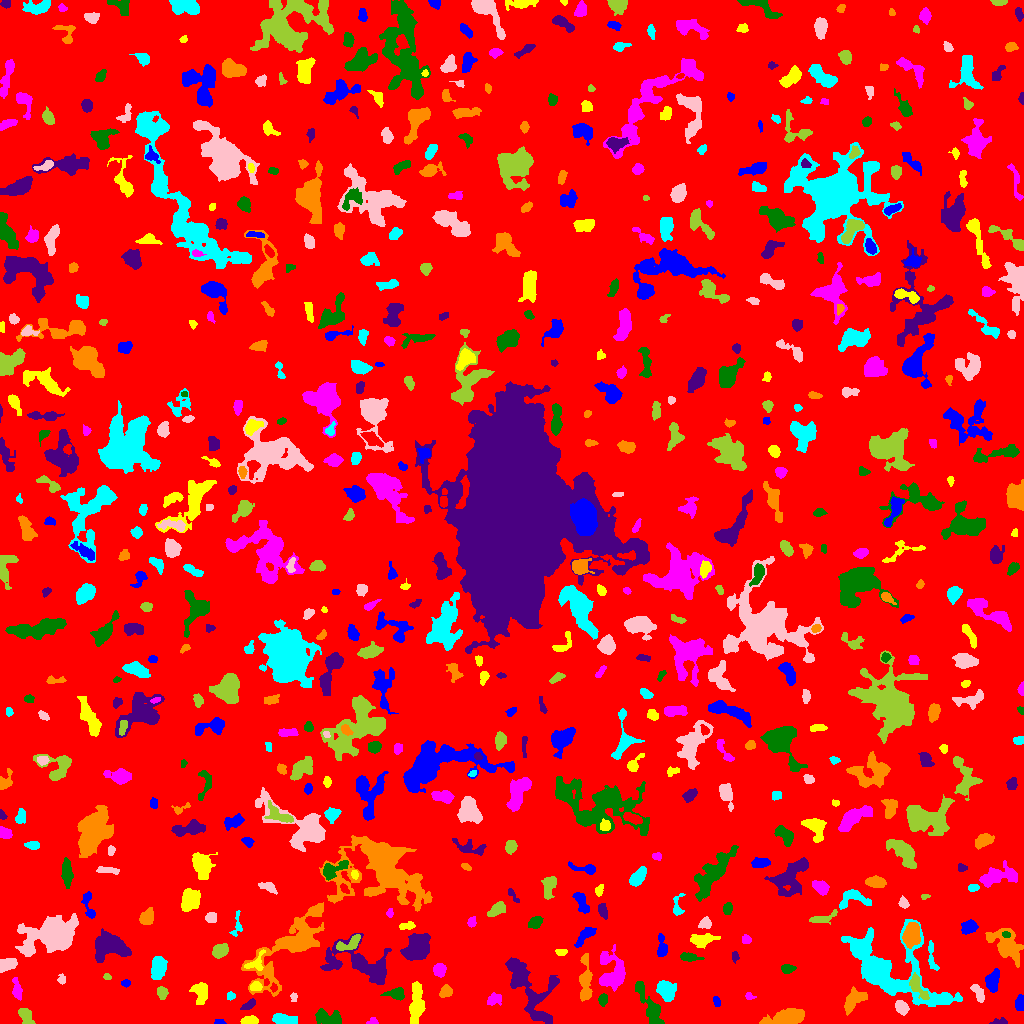

The data file committed next to this chart (first rows):
ID, X, Y, A, B, theta, total_flux, mu_max, mu_median, mu_mean, R_fwhm, R_e, R10, R90, x_start, x_end, y_start, y_end, area, greylevel
0, 507.4, 509.5, 300.9, 296.1, 1.197, 1240691, 10.0, 1.0, 1.519, 97.09, 226.6, 83.98, 378.3, 0, 1023, 0, 1023, 816923, 1.519
1, 219.8, 1.341, 2.51, 1.264, -0.05731, 85.0, 3.0, 1.0, 1.604, 2.821, 2.111, 0.7979, 3.338, 214, 226, 0, 4, 53, 5.604
2, 249.9, 2.739, 3.954, 1.985, 0.02526, 696.0, 10.0, 5.0, 5.233, 4.754, 3.523, 1.382, 5.528, 240, 258, 0, 8, 133, 11.23
3, 372.6, 1.932, 2.454, 1.739, 0.07509, 88.0, 3.0, 1.0, 1.397, 2.877, 2.326, 0.7979, 3.785, 366, 378, 0, 6, 63, 6.397
4, 327.6, 5.997, 7.301, 3.44, -0.2049, 946.0, 7.0, 3.0, 3.013, 5.412, 5.89, 2.257, 8.903, 315, 341, 0, 15, 314, 6.013
5, 999, 1.48, 3.727, 1.391, 0.04732, 125.0, 4.0, 1.0, 1.471, 3.241, 2.523, 0.9772, 4.26, 989, 1007, 0, 6, 85, 5.471
6, 785.8, 6.011, 9.882, 3.302, 0.2052, 3960, 18.0, 7.0, 7.75, 7.979, 6.933, 2.646, 11, 759, 804, 0, 15, 511, 9.75
7, 283.8, 4.27, 6.345, 2.223, -0.07693, 526.0, 5.0, 2.0, 2.277, 5.293, 4.652, 1.784, 7.269, 272, 297, 0, 10, 231, 6.277
8, 901.4, 16.04, 3.742, 2.697, -0.8365, 803.0, 10.0, 5.0, 4.837, 5.171, 4.068, 1.693, 6.333, 895, 909, 8, 23, 166, 7.837
9, 25.13, 8.812, 4.187, 2.721, -1.011, 581.0, 9.0, 2.0, 3.026, 3.949, 3.656, 1.493, 6.308, 18, 35, 0, 15, 192, 7.026
10, 58.26, 18.77, 9.318, 7.589, -0.15, 2772, 13.0, 3.0, 3.777, 5.781, 7.715, 2.764, 13.24, 43, 83, 0, 31, 734, 6.777
11, 716.4, 22.33, 2.631, 1.687, -1.231, 120.0, 3.0, 2.0, 1.667, 3.432, 2.706, 0.9772, 4.297, 713, 720, 17, 27, 72, 5.667
12, 200.7, 31.49, 5.354, 3.65, -1.472, 1124, 9.0, 4.0, 4.087, 5.836, 5.171, 2.034, 8.098, 189, 207, 19, 41, 275, 7.087
13, 493.7, 24.23, 3.835, 2.725, 0.3316, 206.0, 3.0, 1.0, 1.346, 4.478, 3.785, 1.382, 5.917, 487, 501, 18, 31, 153, 5.346
14, 603.1, 24.17, 2.862, 2.134, 1.316, 344.0, 6.0, 3.0, 3.34, 4.687, 3.192, 1.262, 4.853, 598, 607, 17, 30, 103, 7.34
15, 248.8, 18.48, 4.03, 1.839, 0.5432, 328.0, 5.0, 3.0, 2.877, 4.618, 3.478, 1.382, 5.352, 240, 255, 14, 25, 114, 8.877
16, 854, 23.62, 6.768, 3.665, 0.7926, 1258, 8.0, 4.0, 3.766, 7.334, 5.836, 2.326, 9.009, 844, 867, 8, 37, 334, 6.766
17, 230.5, 27.5, 2.037, 1.797, 0.06697, 236.0, 8.0, 3.0, 3.576, 3.192, 2.394, 0.7979, 3.868, 227, 235, 23, 32, 66, 7.576
18, 293.5, 26.85, 2.114, 1.55, -1.543, 65.0, 3.0, 1.0, 1.121, 2.394, 2.111, 0.7979, 3.385, 290, 297, 22, 31, 58, 6.121
19, 917.4, 36.47, 7.54, 2.882, -0.9613, 1078, 9.0, 4.0, 4.382, 5.917, 4.82, 1.871, 7.653, 909, 929, 24, 51, 246, 11.38
20, 806.9, 29.74, 5.669, 2.486, 0.04295, 605.0, 8.0, 3.0, 3.667, 4.886, 4.334, 1.596, 6.555, 797, 816, 23, 35, 165, 5.667
21, 1020, 19.99, 3.641, 2.161, 1.447, 466.0, 7.0, 3.0, 3.53, 4.549, 3.568, 1.382, 5.441, 1015, 1023, 13, 29, 132, 7.53
22, 416.2, 19.67, 10.23, 2.945, 1.5, 1762, 11.0, 3.0, 3.757, 5.614, 6.308, 2.394, 10.3, 409, 425, 0, 42, 469, 7.757
23, 748.9, 27.43, 1.847, 1.499, -0.2665, 72.0, 3.0, 1.0, 1.18, 2.646, 1.954, 0.7979, 3.192, 745, 756, 24, 31, 61, 6.18
24, 396, 29.37, 5.132, 2.671, -0.0287, 748.0, 9.0, 4.0, 3.958, 4.72, 4.37, 1.693, 6.723, 380, 404, 23, 36, 189, 7.958
25, 527.1, 37.33, 20.38, 8.425, -1.04, 3318, 9.0, 3.0, 2.774, 8.425, 9.869, 3.7, 15.85, 505, 559, 0, 66, 1196, 6.774
26, 445.3, 31.54, 2.876, 2.444, 0.4727, 388.0, 7.0, 2.0, 2.791, 3.949, 3.29, 1.262, 5.293, 439, 452, 26, 39, 139, 6.791
27, 666.6, 32.34, 5.208, 3.933, -1.147, 902.0, 7.0, 3.0, 2.758, 4.583, 5.642, 2.034, 8.759, 656, 676, 22, 43, 327, 6.758
28, 978.3, 30.61, 5.23, 2.283, -1.038, 566.0, 5.0, 4.0, 3.472, 6.257, 4.37, 1.871, 6.433, 970, 984, 21, 39, 163, 6.472
29, 162, 30.39, 2.84, 2.276, 1.57, 376.0, 8.0, 3.0, 3.057, 3.656, 3.141, 1.262, 5.171, 157, 168, 24, 37, 123, 7.057
30, 273.9, 35.65, 1.922, 1.487, -1.45, 97.0, 4.0, 2.0, 1.796, 2.985, 2.111, 0.7979, 3.432, 270, 277, 31, 41, 54, 10.8
31, 125.8, 40.26, 2.165, 1.536, -0.0218, 82.0, 3.0, 1.0, 1.281, 2.764, 2.326, 0.7979, 3.7, 121, 130, 36, 44, 64, 5.281
32, 255.5, 36.97, 2.737, 2.037, 0.005228, 208.0, 4.0, 2.0, 2.0, 4.478, 2.985, 1.262, 4.652, 250, 262, 33, 42, 104, 10.0
33, 17.12, 33.22, 5.097, 2.014, -1.4, 349.0, 5.0, 2.0, 2.09, 4.107, 3.7, 1.382, 6.308, 12, 22, 23, 46, 167, 6.09
34, 650.3, 17.28, 12.94, 3.015, -1.055, 966.0, 6.0, 2.0, 2.038, 7.001, 5.944, 2.257, 10.16, 635, 664, 0, 42, 474, 6.038
35, 360.2, 59.94, 19.58, 8.886, -0.2981, 3679, 8.0, 3.0, 3.12, 11.79, 10.81, 4.107, 16.96, 320, 391, 39, 90, 1179, 6.12
36, 291.8, 78.16, 25.39, 8.822, 0.801, 6602, 16.0, 3.0, 3.633, 8.098, 11.21, 3.827, 20.32, 241, 324, 27, 121, 1817, 7.633
37, 157.9, 55.91, 5.877, 3.366, 1.378, 1293, 7.0, 4.0, 4.053, 7.715, 5.726, 2.394, 8.74, 151, 167, 44, 67, 319, 7.053
38, 61.85, 44.21, 2.448, 1.641, -1.468, 117.0, 4.0, 1.0, 1.625, 3.241, 2.394, 0.7979, 3.989, 57, 65, 39, 50, 72, 5.625
39, 107.3, 46.59, 1.966, 1.383, -0.1964, 79.0, 4.0, 1.0, 1.612, 2.764, 1.954, 0.5642, 3.241, 103, 111, 44, 50, 49, 5.612
40, 182.8, 52.75, 3.059, 1.476, 0.3341, 186.0, 5.0, 2.0, 2.548, 3.241, 2.646, 0.9772, 4.146, 178, 190, 49, 56, 73, 5.548
41, 992.3, 42.47, 5.025, 2.869, 1.248, 927.0, 9.0, 3.0, 3.621, 5.47, 4.652, 1.784, 7.291, 985, 999, 31, 55, 256, 7.621
42, 256, 60.39, 6.088, 3.724, 0.7736, 494.0, 6.0, 2.0, 2.714, 5.352, 4.442, 1.596, 6.84, 244, 265, 53, 74, 182, 9.714
43, 439.2, 53.47, 3.285, 2.841, 1.415, 652.0, 8.0, 4.0, 4.127, 5.441, 3.989, 1.693, 6.077, 433, 446, 46, 60, 158, 7.127
44, 787.2, 54.54, 2.873, 2.206, 0.0417, 292.0, 5.0, 2.0, 2.475, 4.184, 3.141, 1.262, 4.983, 781, 796, 50, 59, 118, 6.475
45, 416.3, 74.61, 6.759, 5.135, 0.81, 2711, 14.0, 4.0, 4.459, 6.58, 7.136, 2.585, 11.64, 400, 430, 63, 90, 608, 8.459
46, 585.1, 44.27, 11.99, 2.758, 1.567, 1069, 9.0, 2.0, 2.627, 3.909, 6.024, 2.111, 9.641, 579, 592, 22, 70, 407, 6.627
47, 931.3, 67.06, 8.353, 1.82, -1.454, 201.0, 2.0, 1.0, 1.204, 6.457, 3.989, 1.784, 5.917, 928, 939, 53, 83, 167, 5.204
48, 7.481, 59.33, 4.651, 2.504, 0.2162, 834.0, 9.0, 4.0, 4.049, 5.412, 4.222, 1.693, 6.531, 0, 17, 51, 65, 206, 8.049
49, 219.9, 72.74, 3.604, 2.812, 0.4697, 729.0, 8.0, 3.0, 3.591, 5.412, 4.068, 1.693, 6.482, 212, 228, 65, 80, 203, 7.591
50, 472.4, 57.6, 7.769, 6.219, 0.1982, 3039, 10.0, 4.0, 4.543, 10.12, 8.058, 3.241, 12.41, 459, 496, 44, 74, 669, 7.543
51, 661.8, 76.03, 5.872, 2.348, -1.535, 594.0, 7.0, 3.0, 3.264, 5.015, 4.297, 1.596, 6.699, 657, 667, 67, 90, 182, 6.264
52, 561.5, 71.07, 2.805, 1.544, -0.04053, 138.0, 5.0, 1.5, 1.816, 2.459, 2.459, 0.7979, 4.26, 555, 567, 68, 74, 76, 5.816
53, 612.3, 51.05, 9.434, 6.765, -1.453, 2745, 11.0, 4.0, 4.184, 7.736, 7.653, 2.985, 12.3, 599, 625, 32, 79, 656, 7.184
54, 688.1, 66.01, 4.217, 1.747, -0.1245, 427.0, 10.0, 2.0, 2.809, 3.523, 3.141, 1.128, 5.352, 680, 704, 62, 71, 152, 7.809
55, 734.9, 66.68, 2.755, 1.69, -1.514, 199.0, 5.0, 3.0, 2.884, 3.742, 2.764, 1.128, 4.146, 732, 739, 60, 72, 69, 5.884
56, 1006, 78.22, 9.948, 5.814, -0.8712, 3611, 14.0, 5.0, 5.414, 7.818, 8.253, 3.038, 12.96, 985, 1023, 56, 95, 667, 7.414
57, 883.6, 53.4, 25.07, 11.86, -0.4853, 24062, 69.0, 5.0, 9.118, 7.114, 10.34, 3.432, 24.04, 841, 962, 17, 104, 2639, 11.12
58, 51.42, 87.74, 15.2, 7.944, 0.2623, 7240, 16.0, 4.0, 4.735, 8.368, 11.9, 4.334, 18.94, 15, 78, 67, 110, 1529, 7.735
59, 349.6, 79.84, 7.591, 2.752, 0.4341, 469.0, 6.0, 2.0, 2.094, 5.046, 4.442, 1.693, 7.001, 336, 360, 73, 89, 224, 9.094
... 615 more rows
